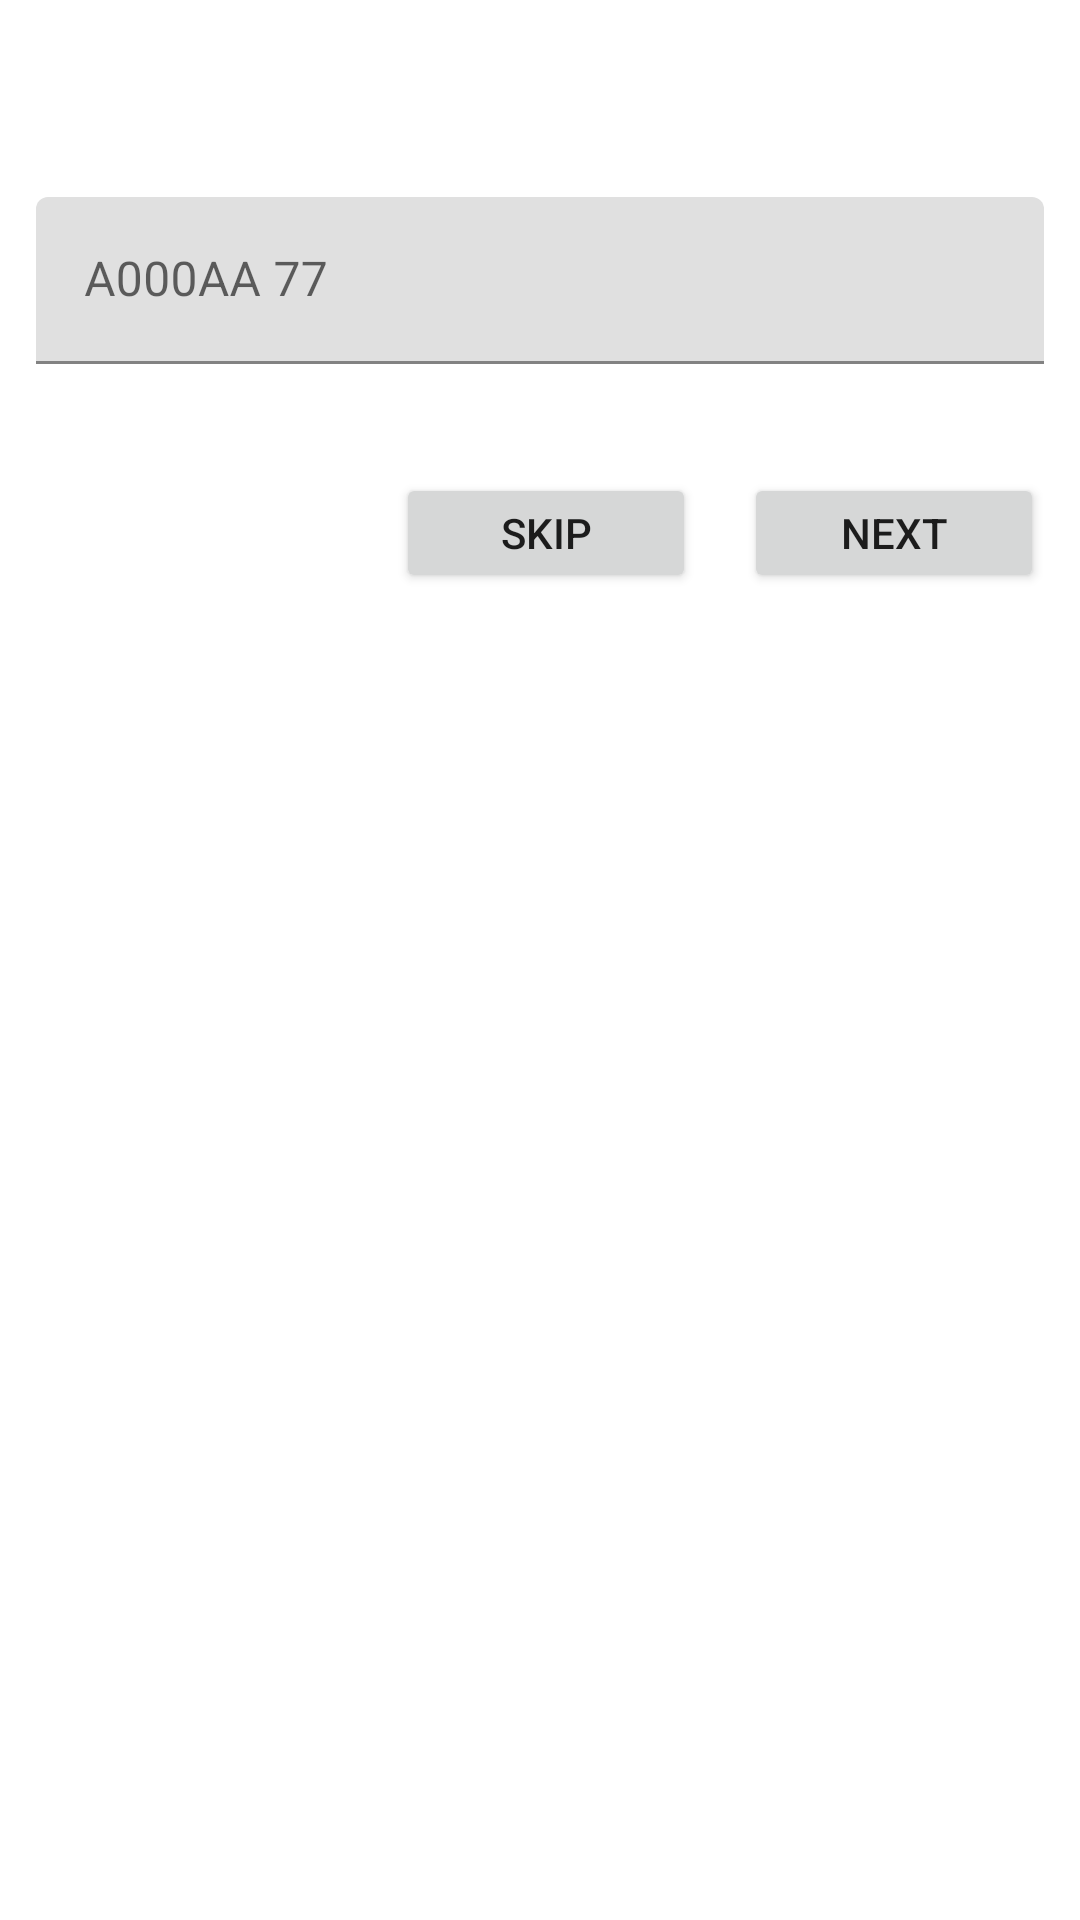

Android layout source for this screen:
<!-- AndroidManifest.xml: application theme Theme.BipTestTask -->
<!-- res/layout/fragment_item_wizard_page.xml -->
<?xml version="1.0" encoding="utf-8"?>
<androidx.constraintlayout.widget.ConstraintLayout xmlns:android="http://schemas.android.com/apk/res/android"
    android:id="@+id/fragment_wizard_slider"
    xmlns:app="http://schemas.android.com/apk/res-auto"
    xmlns:tools="http://schemas.android.com/tools"
    android:paddingHorizontal="12dp"
    android:layout_width="match_parent"
    android:layout_height="match_parent">

    <TextView
        android:id="@+id/tv_title_wizard"
        android:layout_width="match_parent"
        android:layout_height="wrap_content"
        android:layout_marginTop="16dp"
        android:textAlignment="center"
        android:textSize="25sp"
        android:textStyle="bold"
        app:layout_constraintTop_toTopOf="parent"
        tools:text="Input registration car number" />

    <com.google.android.material.textfield.TextInputLayout
        android:id="@+id/text_input_layout"
        android:layout_width="0dp"
        android:layout_height="wrap_content"
        android:layout_marginTop="16dp"
        app:endIconDrawable="@drawable/ic_error"
        app:endIconMode="custom"
        app:errorEnabled="true"
        app:layout_constraintEnd_toEndOf="parent"
        app:layout_constraintStart_toStartOf="parent"
        app:layout_constraintTop_toBottomOf="@+id/tv_title_wizard">

        <com.google.android.material.textfield.TextInputEditText
            android:id="@+id/text_input_edit_text"
            android:layout_width="match_parent"
            android:layout_height="wrap_content"
            android:hint="@string/hint_auto_registration_number"
            android:inputType="textCapCharacters" />

    </com.google.android.material.textfield.TextInputLayout>

    <Button
        android:id="@+id/btn_next"
        android:layout_width="100dp"
        android:layout_height="40dp"
        android:layout_marginTop="16dp"
        android:text="@string/btn_next"
        app:layout_constraintEnd_toEndOf="parent"
        app:layout_constraintTop_toBottomOf="@+id/text_input_layout" />

    <Button
        android:id="@+id/btn_skip"
        android:layout_width="100dp"
        android:layout_height="40dp"
        android:layout_marginTop="16dp"
        android:layout_marginEnd="16dp"
        android:text="@string/btn_skip"
        app:layout_constraintEnd_toStartOf="@id/btn_next"
        app:layout_constraintTop_toBottomOf="@+id/text_input_layout" />


</androidx.constraintlayout.widget.ConstraintLayout>
<!-- resources referenced by this layout -->
<resources>
  <string name="btn_next">next</string>
  <string name="btn_skip">skip</string>
  <string name="hint_auto_registration_number">A000AA 77</string>
  <style name="Theme.BipTestTask" parent="Theme.MaterialComponents.DayNight.NoActionBar">
          
          <item name="colorPrimary">@color/purple_500</item>
          <item name="colorPrimaryVariant">@color/purple_700</item>
          <item name="colorOnPrimary">@color/white</item>
          
          <item name="colorSecondary">@color/teal_200</item>
          <item name="colorSecondaryVariant">@color/teal_700</item>
          <item name="colorOnSecondary">@color/black</item>
          
          <item name="android:statusBarColor" tools:targetApi="l">?attr/colorPrimaryVariant</item>
          
      </style>
  <!-- not gathered from this repository: default colours our renderer supplied (Android Studio template values) -->
  <color name="purple_500">#FF6200EE</color>
  <color name="purple_700">#FF3700B3</color>
  <color name="teal_200">#FF03DAC5</color>
  <color name="teal_700">#FF018786</color>
  <color name="black">#FF000000</color>
  <color name="white">#FFFFFFFF</color>
</resources>
